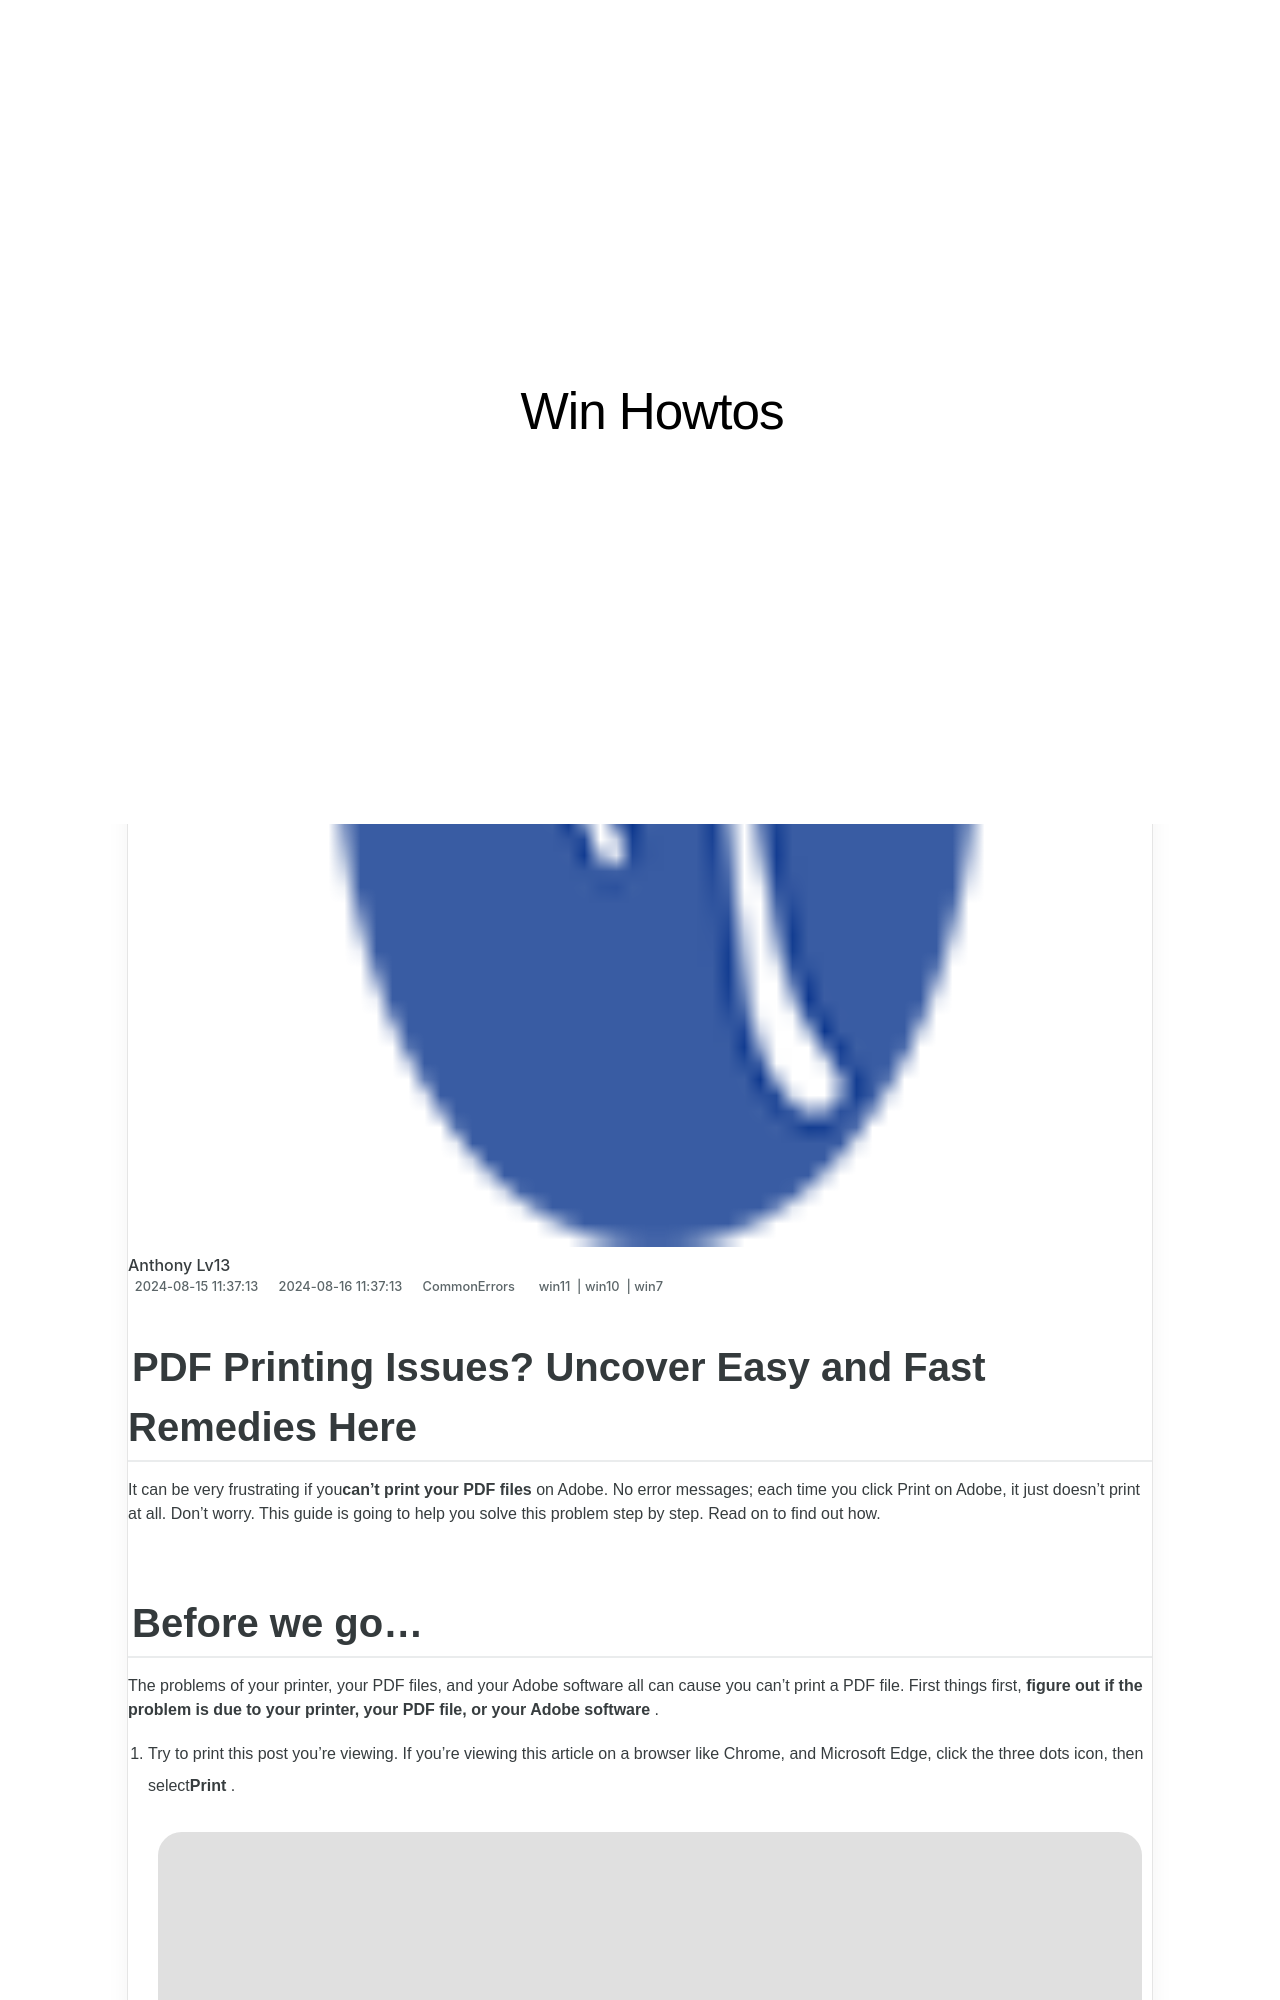

repository: techidaily/site-win-howtos · page: 1723201792480-pdf-printing-issues-uncover-easy-and-fast-remedies-here/index.html · generator: jekyll

---
title: PDF Printing Issues? Uncover Easy and Fast Remedies Here
date: 2024-08-15T11:37:13.295Z
updated: 2024-08-16T11:37:13.295Z
tags:
  - win11
  - win10
  - win7
categories:
  - CommonErrors
description: This Article Describes PDF Printing Issues? Uncover Easy and Fast Remedies Here
excerpt: This Article Describes PDF Printing Issues? Uncover Easy and Fast Remedies Here
thumbnail: https://thmb.techidaily.com/bcf259aa94b83b760e0c11d2e676389c6277abf0698b25793958985ada1f431d.jpg
---

## PDF Printing Issues? Uncover Easy and Fast Remedies Here

 It can be very frustrating if you**can’t print your PDF files** on Adobe. No error messages; each time you click Print on Adobe, it just doesn’t print at all. Don’t worry. This guide is going to help you solve this problem step by step. Read on to find out how.
